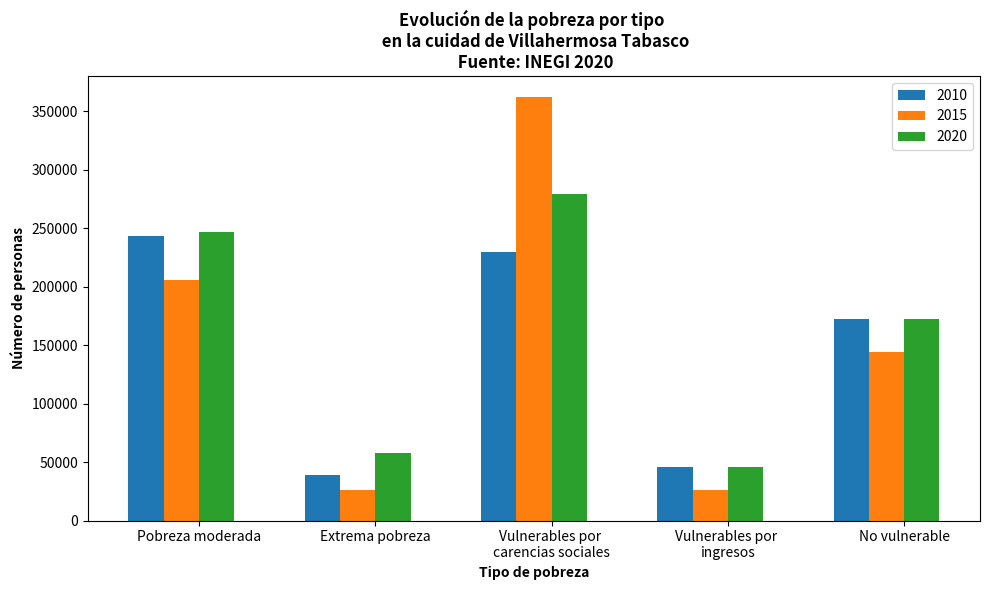

Source code (Python):
import matplotlib.pyplot as plt
import numpy as np

# Datos del diccionario
economia = {
    'Pobreza moderada': [['2010 año', 243000, 33.4], ['2015 año', 206000, 26.9], ['2020 año', 247000, 30.8]],
    'Extrema pobreza': [['2010 año', 38600, 5.3], ['2015 año', 26100, 3.42], ['2020 año', 58000, 7.24]],
    'Vulnerables por \ncarencias sociales': [['2010 año', 230000, 31.4], ['2015 año', 362000, 47.4], ['2020 año', 279000, 34.8]],
    'Vulnerables por \ningresos': [['2010 año', 45800, 6.28], ['2015 año', 26000, 3.41], ['2020 año', 45500, 5.69]],
    'No vulnerable': [['2010 año', 172000, 23.6], ['2015 año', 144000, 18.9], ['2020 año', 172000, 21.4]]
}

# Extraer datos para cada tipo de pobreza
tipos_pobreza = list(economia.keys())
años = ['2010', '2015', '2020']

# Preparar los datos para graficar
valores = {}
for tipo in tipos_pobreza:
    datos = economia[tipo]
    valores[tipo] = [dato[1] for dato in datos]

# Configurar la figura y ejes
fig, ax = plt.subplots(figsize=(10, 6))

# Definir el ancho de las barras
bar_width = 0.2

# Definir posición de las barras
posiciones = np.arange(len(tipos_pobreza))

# Graficar las barras para cada año
for i, año in enumerate(años):
    pos = [pos + i * bar_width for pos in posiciones]
    valores_año = [valores[tipo][i] for tipo in tipos_pobreza]
    ax.bar(pos, valores_año, bar_width, label=año)

# Añadir etiquetas, título y leyenda
ax.set_xlabel('Tipo de pobreza', fontweight='bold')
ax.set_ylabel('Número de personas', fontweight='bold')
ax.set_title('Evolución de la pobreza por tipo \n en la cuidad de Villahermosa Tabasco\n Fuente: INEGI 2020', fontweight='bold')
ax.set_xticks([p + 1.5 * bar_width for p in posiciones])
ax.set_xticklabels(tipos_pobreza)
ax.legend()

# Mostrar la gráfica
plt.tight_layout()
plt.show()
